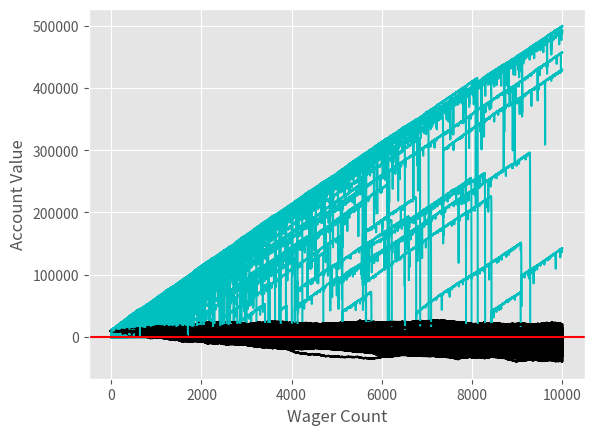

Here is the Python script that generated this plot:
import random
import time
import matplotlib.pyplot as plt
from matplotlib import style
style.use('ggplot')

sampleSize = 1000
startingFunds = 10000
wagerSize = 100
wagerCount = 10000


def roll_dice():
    '''
    Takes no arguments

    Parameters
    ==========

    Returns
    =======
    roll : int
        returns True only if value between 51-99
    '''
    roll = random.randint(1, 100)

    if roll == 100:
        return False
    elif roll <= 50:
        return False
    elif 100 > roll > 50:
        return True


def double_bettor(funds, initial_wager, wager_count, color):
    '''
    Takes three arguments and returns

    Parameters
    ==========
    funds : int
        How much money the user started with
    initial_wager : int
        How much user bets each time
    wager_count : int
        How many times the user particpates in the exercise
    color : str
        The color with wich the returned value with be plotted

    Returns
    value : int
        The sum of 100 random wagers
    =======

    '''
    value = funds
    wager = initial_wager
    global broke_count
    wX = []
    vY = []

    currentWager = 1
    previousWager = 'win'
    previousWagerAmount = initial_wager

    while currentWager <= wager_count:
        if previousWager == 'win':
            if roll_dice():
                value += wager
                wX.append(currentWager)
                vY.append(value)
            else:
                value -= wager
                previousWager = 'loss'
                previousWagerAmount = wager
                wX.append(currentWager)
                vY.append(value)
                if value <= 0:
                    broke_count += 1
                    break

        elif previousWager == 'loss':
            if roll_dice():
                wager = previousWagerAmount * 2
                if (value - wager) < 0:
                    wager = value
                value += wager
                wager = initial_wager
                previousWager = 'win'
                wX.append(currentWager)
                vY.append(value)
            else:
                wager = previousWagerAmount * 2

                if (value - wager) < 0:
                    wager = value

                value -= wager
                previousWagerAmount = wager

                wX.append(currentWager)
                vY.append(value)

                if value <= 0:
                    broke_count += 1
                    break

                previousWager = 'loss'

                if value < 0:
                    broke_count += 1
                    break

        currentWager += 1
    # print(value)

    plt.plot(wX, vY, color)


def simple_bettor(funds, initial_wager, wager_count, color):
    '''
    Takes three arguments and returns

    Parameters
    ==========
    funds : int
        How much money the user started with
    initial_wager : int
        How much user bets each time
    wager_count : int
        How many times the user particpates in the exercise
    color : str
        The color with wich the returned value with be plotted

    Returns
    value : int
        The sum of 100 random wagers
    =======

    '''
    global broke_count
    value = funds
    wager = initial_wager

    wX = []
    vY = []

    currentWager = 1

    while currentWager <= wager_count:
        if roll_dice():
            value += wager
            wX.append(currentWager)
            vY.append(value)

        else:
            value -= wager
            wX.append(currentWager)
            vY.append(value)

        currentWager += 1

    if value <= 0:
        value = 'broke'
    # print('Funds: {}'.format(value))

    plt.plot(wX, vY, color)


xx = 0
broke_count = 0
while xx < sampleSize:
    simple_bettor(startingFunds, wagerSize, wagerCount, 'k')
    double_bettor(startingFunds, wagerSize, wagerCount, 'c')
    xx += 1

plt.ylabel('Account Value')
plt.xlabel('Wager Count')
plt.axhline(0, color='r')
plt.show()
